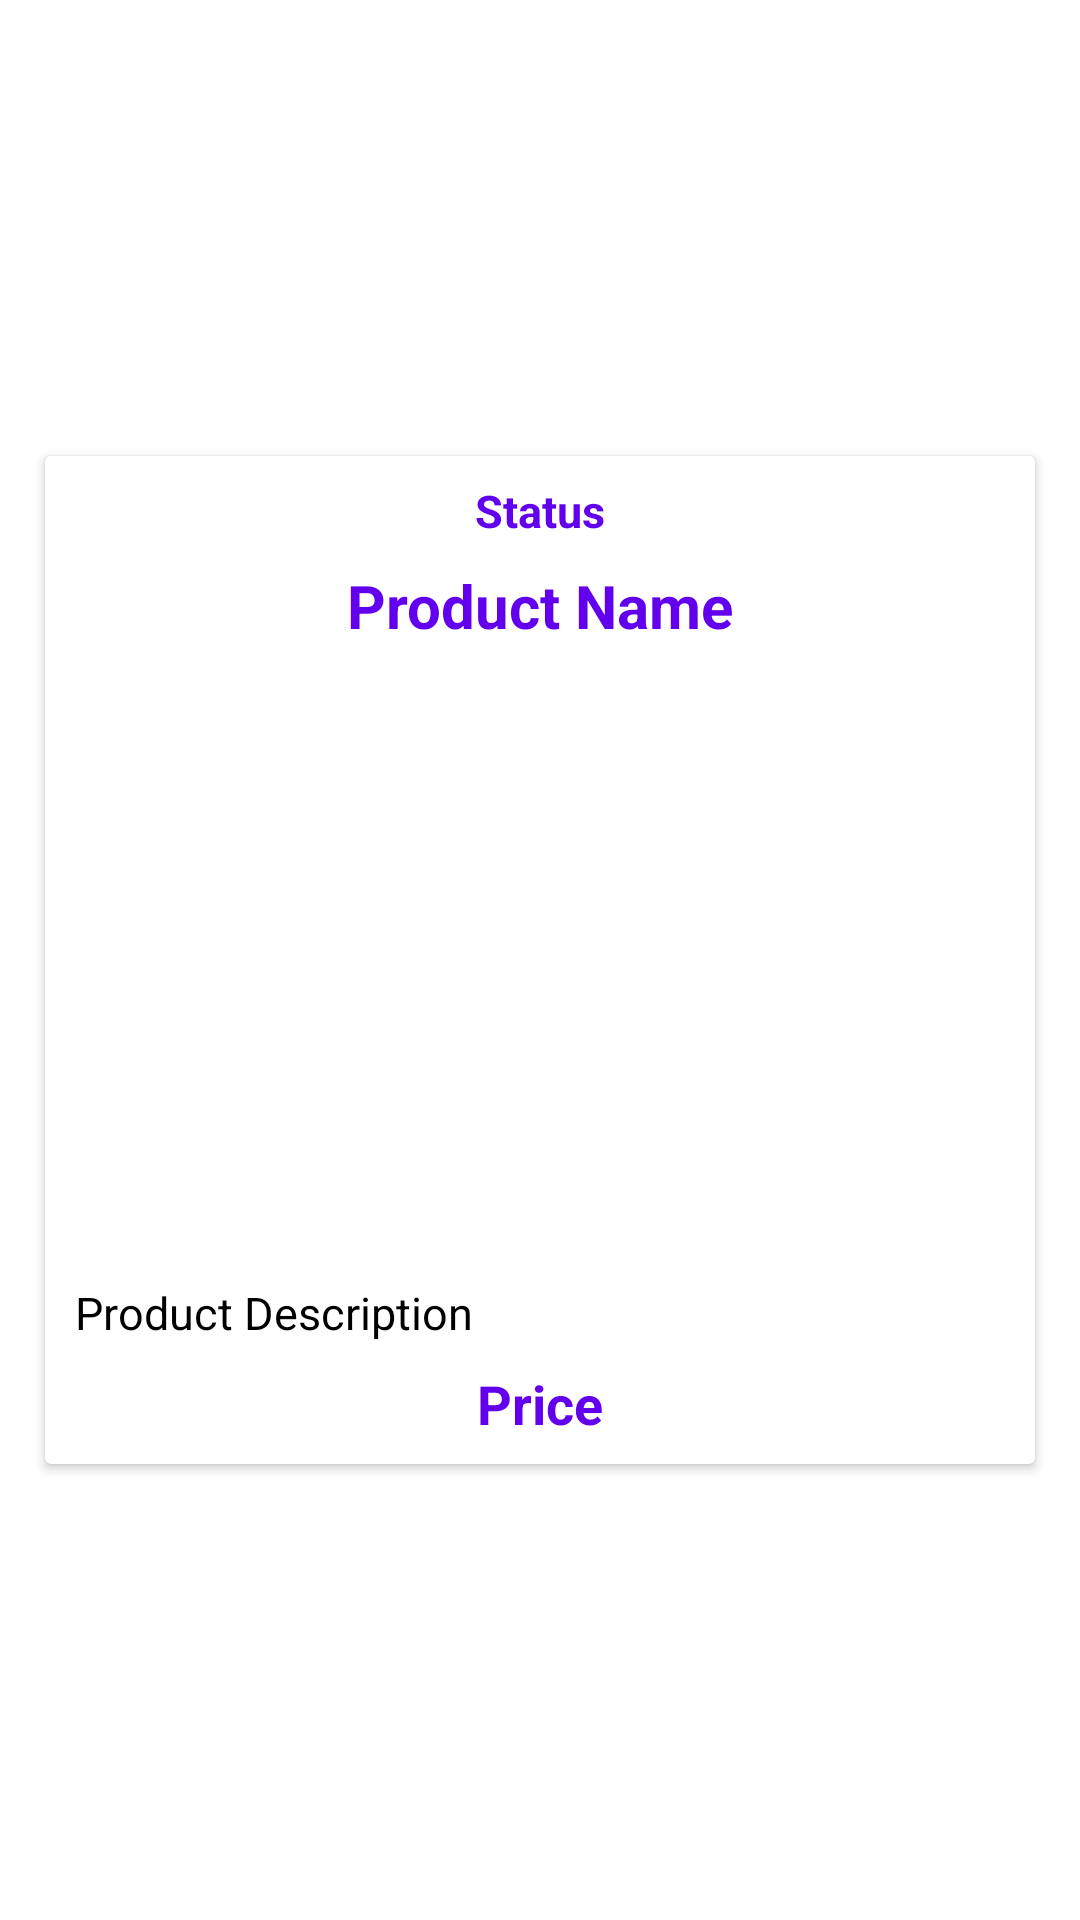

This screen was rendered from an Android layout file. Write that file and the resources it references.
<!-- AndroidManifest.xml: application theme Theme.Rigbys -->
<!-- res/layout/seller_product_item.xml -->
<?xml version="1.0" encoding="utf-8"?>
<androidx.constraintlayout.widget.ConstraintLayout xmlns:android="http://schemas.android.com/apk/res/android"
    xmlns:app="http://schemas.android.com/apk/res-auto"
    xmlns:tools="http://schemas.android.com/tools"
    android:id="@+id/product_item_layout"
    android:layout_width="match_parent"
    android:layout_height="wrap_content">

    <androidx.cardview.widget.CardView
        android:id="@+id/admin_product_maintain_cardview"
        android:layout_width="match_parent"
        android:layout_height="wrap_content"
        android:layout_marginStart="15dp"
        android:layout_marginTop="20dp"
        android:layout_marginEnd="15dp"
        android:layout_marginBottom="20dp"
        android:elevation="20dp"
        app:layout_constraintBottom_toBottomOf="parent"
        app:layout_constraintEnd_toEndOf="parent"
        app:layout_constraintStart_toStartOf="parent"
        app:layout_constraintTop_toTopOf="parent">

        <androidx.constraintlayout.widget.ConstraintLayout
            android:layout_width="match_parent"
            android:layout_height="match_parent">

            <TextView
                android:id="@+id/seller_product_status"
                android:layout_width="wrap_content"
                android:layout_height="wrap_content"
                android:layout_marginTop="8dp"
                android:text="Status"
                android:textColor="@color/design_default_color_primary"
                android:textSize="15sp"
                android:textStyle="bold"
                app:layout_constraintEnd_toEndOf="parent"
                app:layout_constraintStart_toStartOf="parent"
                app:layout_constraintTop_toTopOf="parent" />

            <TextView
                android:id="@+id/seller_product_name"
                android:layout_width="wrap_content"
                android:layout_height="wrap_content"
                android:layout_marginTop="8dp"
                android:text="Product Name"
                android:textColor="@color/design_default_color_primary"
                android:textSize="20sp"
                android:textStyle="bold"
                app:layout_constraintEnd_toEndOf="parent"
                app:layout_constraintStart_toStartOf="parent"
                app:layout_constraintTop_toBottomOf="@+id/seller_product_status" />

            <ImageView
                android:id="@+id/seller_product_image"
                android:layout_width="match_parent"
                android:layout_height="200dp"
                android:layout_marginTop="4dp"
                android:scaleType="fitCenter"
                app:layout_constraintEnd_toEndOf="parent"
                app:layout_constraintStart_toStartOf="parent"
                app:layout_constraintTop_toBottomOf="@+id/seller_product_name"
                tools:srcCompat="@tools:sample/avatars" />

            <TextView
                android:id="@+id/seller_product_description"
                android:layout_width="0dp"
                android:layout_height="wrap_content"
                android:layout_marginTop="8dp"
                android:text="Product Description"
                android:paddingStart="10dp"
                android:textAlignment="textStart"
                android:textColor="@color/black"
                android:textSize="15sp"
                app:layout_constraintEnd_toEndOf="@+id/seller_product_image"
                app:layout_constraintStart_toStartOf="@+id/seller_product_image"
                app:layout_constraintTop_toBottomOf="@+id/seller_product_image" />

            <TextView
                android:id="@+id/seller_product_price"
                android:layout_width="wrap_content"
                android:layout_height="wrap_content"
                android:layout_marginTop="8dp"
                android:layout_marginBottom="8dp"
                android:text="Price"
                android:textColor="@color/design_default_color_primary"
                android:textSize="18sp"
                android:textStyle="bold"
                app:layout_constraintBottom_toBottomOf="parent"
                app:layout_constraintEnd_toEndOf="parent"
                app:layout_constraintStart_toStartOf="@+id/seller_product_image"
                app:layout_constraintTop_toBottomOf="@+id/seller_product_description" />

        </androidx.constraintlayout.widget.ConstraintLayout>
    </androidx.cardview.widget.CardView>

</androidx.constraintlayout.widget.ConstraintLayout>
<!-- resources referenced by this layout -->
<resources>
  <style name="Theme.Rigbys" parent="Theme.MaterialComponents.DayNight.NoActionBar">
          
          <item name="colorPrimary">@color/purple_500</item>
          <item name="colorPrimaryVariant">@color/purple_700</item>
          <item name="colorOnPrimary">@color/white</item>
          
          <item name="colorSecondary">@color/teal_200</item>
          <item name="colorSecondaryVariant">@color/teal_700</item>
          <item name="colorOnSecondary">@color/black</item>
          
          <item name="android:statusBarColor" tools:targetApi="l">?attr/colorPrimaryVariant</item>
          
      </style>
  <!-- not gathered from this repository: default colours our renderer supplied (Android Studio template values) -->
  <color name="purple_500">#FF6200EE</color>
  <color name="purple_700">#FF3700B3</color>
  <color name="teal_200">#FF03DAC5</color>
  <color name="teal_700">#FF018786</color>
  <color name="black">#FF000000</color>
  <color name="white">#FFFFFFFF</color>
</resources>
